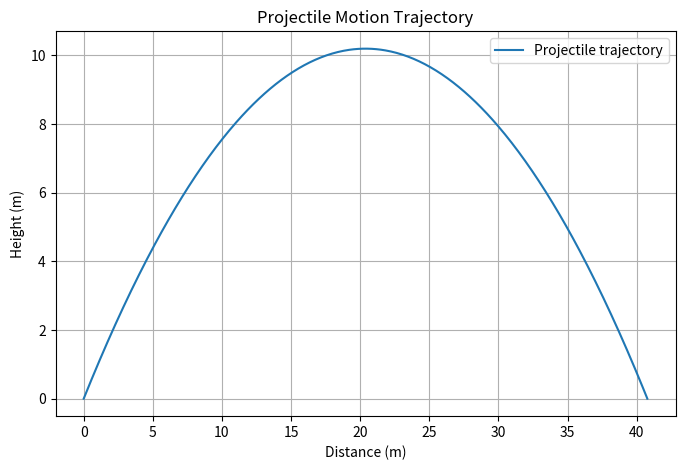

Here is the Python script that generated this plot:
import numpy as np
import matplotlib.pyplot as plt

def projectile_motion(Vo, angle_deg, g=9.81):
    """
    Simulate projectile motion.

    Parameters:
    Vo : float : Initial speed (m/s)
    angle_deg : float : Launch angle in degrees
    g : float : Acceleration due to gravity (default 9.81 m/s^2)

    Returns:
    Hmax : float : Maximum height
    R : float : Range of the projectile
    """
    # Convert angle to radians
    angle_rad = np.radians(angle_deg)

    # Maximum height
    Hmax = (Vo**2) * (np.sin(angle_rad)**2) / (2 * g)

    # Range
    R = (Vo**2) * np.sin(2 * angle_rad) / g

    # Time of flight
    T = 2 * Vo * np.sin(angle_rad) / g

    # Trajectory points
    t = np.linspace(0, T, num=500)
    x = Vo * np.cos(angle_rad) * t
    y = Vo * np.sin(angle_rad) * t - 0.5 * g * t**2

    # Plot trajectory
    plt.figure(figsize=(8,5))
    plt.plot(x, y, label='Projectile trajectory')
    plt.title('Projectile Motion Trajectory')
    plt.xlabel('Distance (m)')
    plt.ylabel('Height (m)')
    plt.grid(True)
    plt.legend()
    plt.show()

    return Hmax, R

# Example usage
Vo = 20  # m/s
angle = 45  # degrees
Hmax, R = projectile_motion(Vo, angle)
print(f"Maximum height: {Hmax:.2f} m")
print(f"Range: {R:.2f} m")